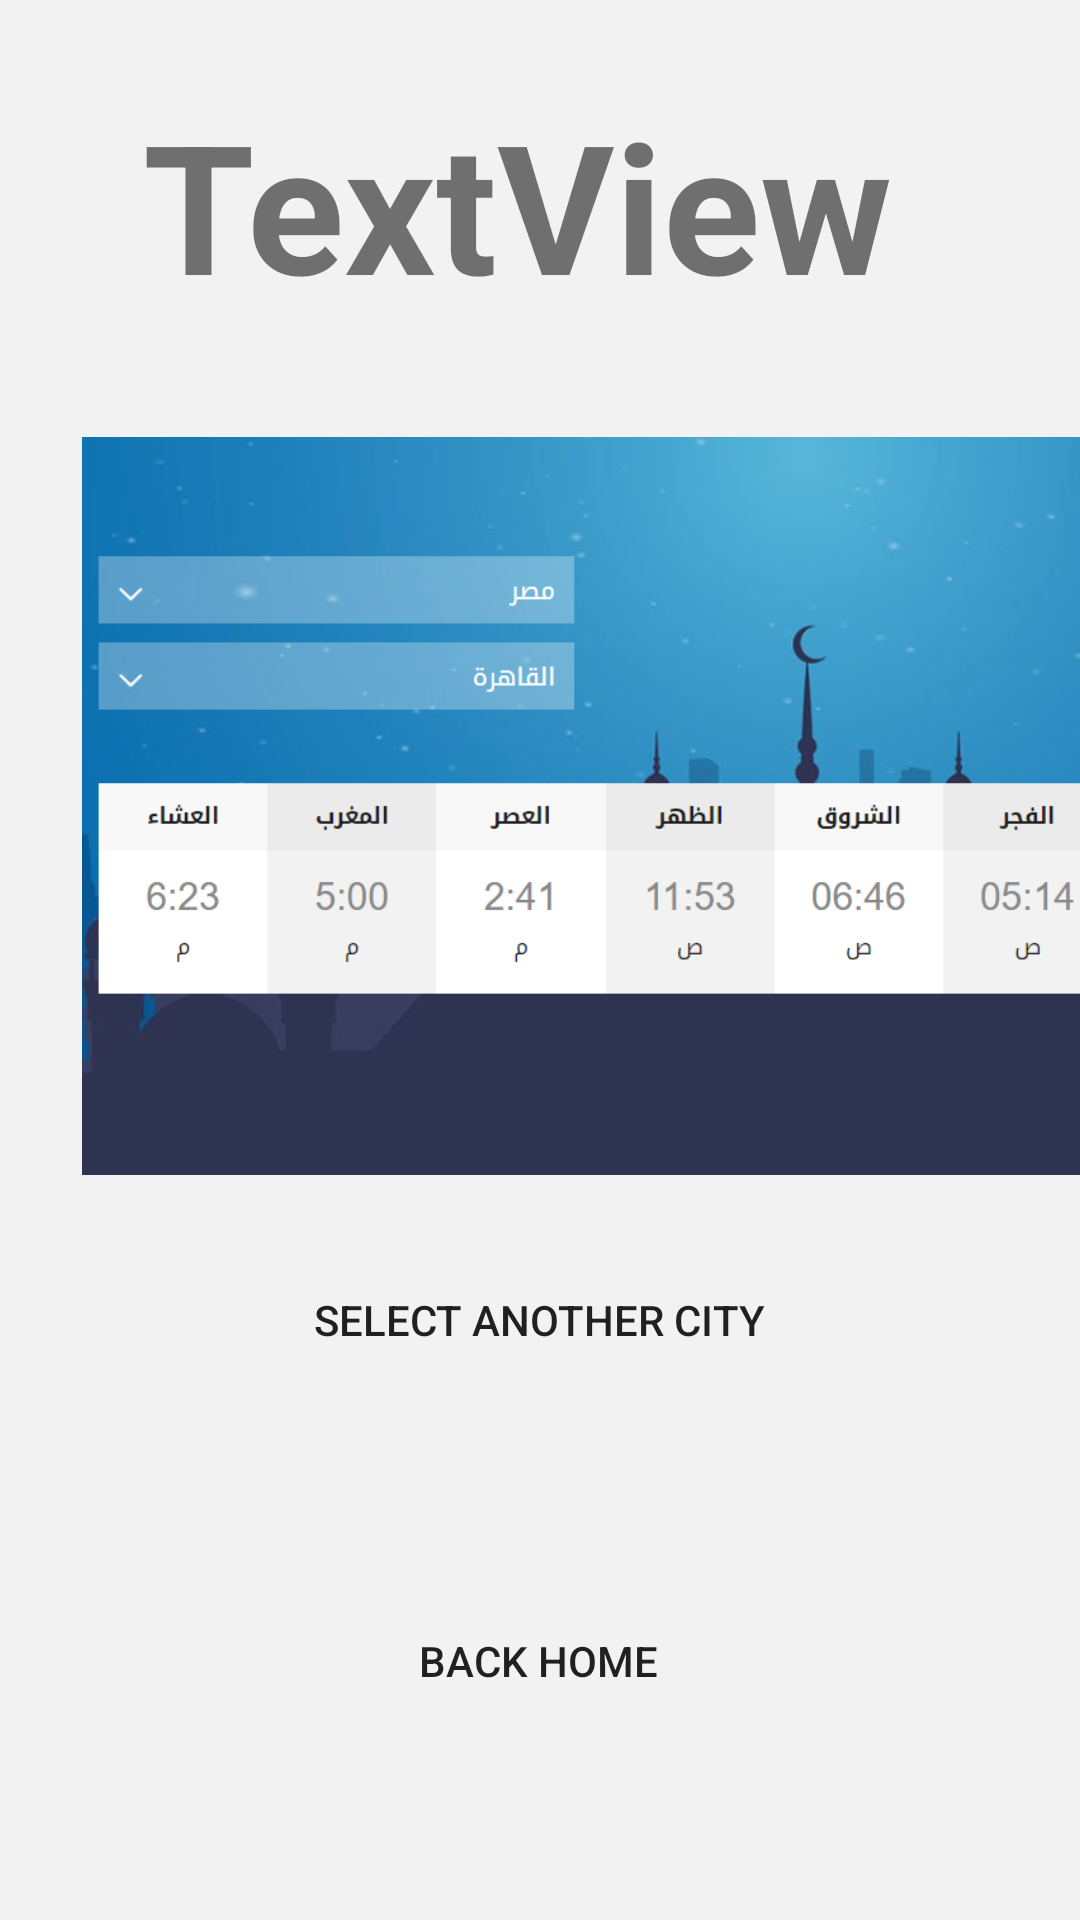

Produce the Android XML layout that renders to this screen, including the resource entries it uses.
<!-- AndroidManifest.xml: application theme Theme.QuranApplication -->
<!-- res/layout/activity_11.xml -->
<?xml version="1.0" encoding="utf-8"?>
<androidx.constraintlayout.widget.ConstraintLayout xmlns:android="http://schemas.android.com/apk/res/android"
    xmlns:app="http://schemas.android.com/apk/res-auto"
    xmlns:tools="http://schemas.android.com/tools"
    android:layout_width="match_parent"
    android:layout_height="match_parent"
    android:background="#F3F2F2"
    android:foregroundTint="#F60707"
    tools:context=".Activity11">

    <TextView
        android:id="@+id/city"
        android:layout_width="wrap_content"
        android:layout_height="wrap_content"
        android:text="TextView"
        android:textSize="60sp"
        android:textStyle="bold"
        app:layout_constraintBottom_toBottomOf="parent"
        app:layout_constraintEnd_toEndOf="parent"
        app:layout_constraintHorizontal_bias="0.433"
        app:layout_constraintStart_toStartOf="parent"
        app:layout_constraintTop_toTopOf="parent"
        app:layout_constraintVertical_bias="0.05" />

    <Button
        android:id="@+id/back11"
        android:layout_width="174dp"
        android:layout_height="70dp"
        android:background="@drawable/roundedbutton"
        android:text="Back Home"
        app:icon="?attr/homeAsUpIndicator"
        app:layout_constraintBottom_toBottomOf="parent"
        app:layout_constraintEnd_toEndOf="parent"
        app:layout_constraintHorizontal_bias="0.497"
        app:layout_constraintStart_toStartOf="parent"
        app:layout_constraintTop_toTopOf="parent"
        app:layout_constraintVertical_bias="0.91" />

    <Button
        android:id="@+id/back12"
        android:layout_width="244dp"
        android:layout_height="66dp"
        android:background="@drawable/roundedbutton"
        android:text="Select another city"
        app:icon="?android:attr/actionModeWebSearchDrawable"
        app:layout_constraintBottom_toBottomOf="parent"
        app:layout_constraintEnd_toEndOf="parent"
        app:layout_constraintHorizontal_bias="0.497"
        app:layout_constraintStart_toStartOf="parent"
        app:layout_constraintTop_toTopOf="parent"
        app:layout_constraintVertical_bias="0.709" />

    <ImageView
        android:id="@+id/imageView"
        android:layout_width="398dp"
        android:layout_height="246dp"
        app:layout_constraintBottom_toBottomOf="parent"
        app:layout_constraintEnd_toEndOf="parent"
        app:layout_constraintHorizontal_bias="0.0"
        app:layout_constraintStart_toStartOf="parent"
        app:layout_constraintTop_toTopOf="parent"
        app:layout_constraintVertical_bias="0.37"
        app:srcCompat="@drawable/cairo" />
</androidx.constraintlayout.widget.ConstraintLayout>
<!-- resources referenced by this layout -->
<resources>
  <!-- drawable cairo: png bitmap (drawable-v24, 108530 bytes) -->
  <style name="Theme.QuranApplication" parent="Theme.MaterialComponents.DayNight.DarkActionBar">
          
          <item name="colorPrimary">@color/teal_800</item>
          <item name="colorPrimaryVariant">@color/teal_500</item>
          <item name="colorOnPrimary">@color/white</item>
          
          <item name="colorSecondary">@color/Green_700</item>
          <item name="colorSecondaryVariant">@color/Green_500</item>
          <item name="colorOnSecondary">@color/black</item>
          
          <item name="android:statusBarColor" tools:targetApi="l">?attr/colorPrimaryVariant</item>
          
      </style>
  <color name="teal_800">#106c92
  
      </color>
  <color name="teal_500">#03A9F4</color>
  <color name="white">#FFFFFFFF</color>
  <color name="Green_700">#388E3C</color>
  <color name="Green_500">#FF4CAF50</color>
  <color name="black">#FF000000</color>
</resources>
